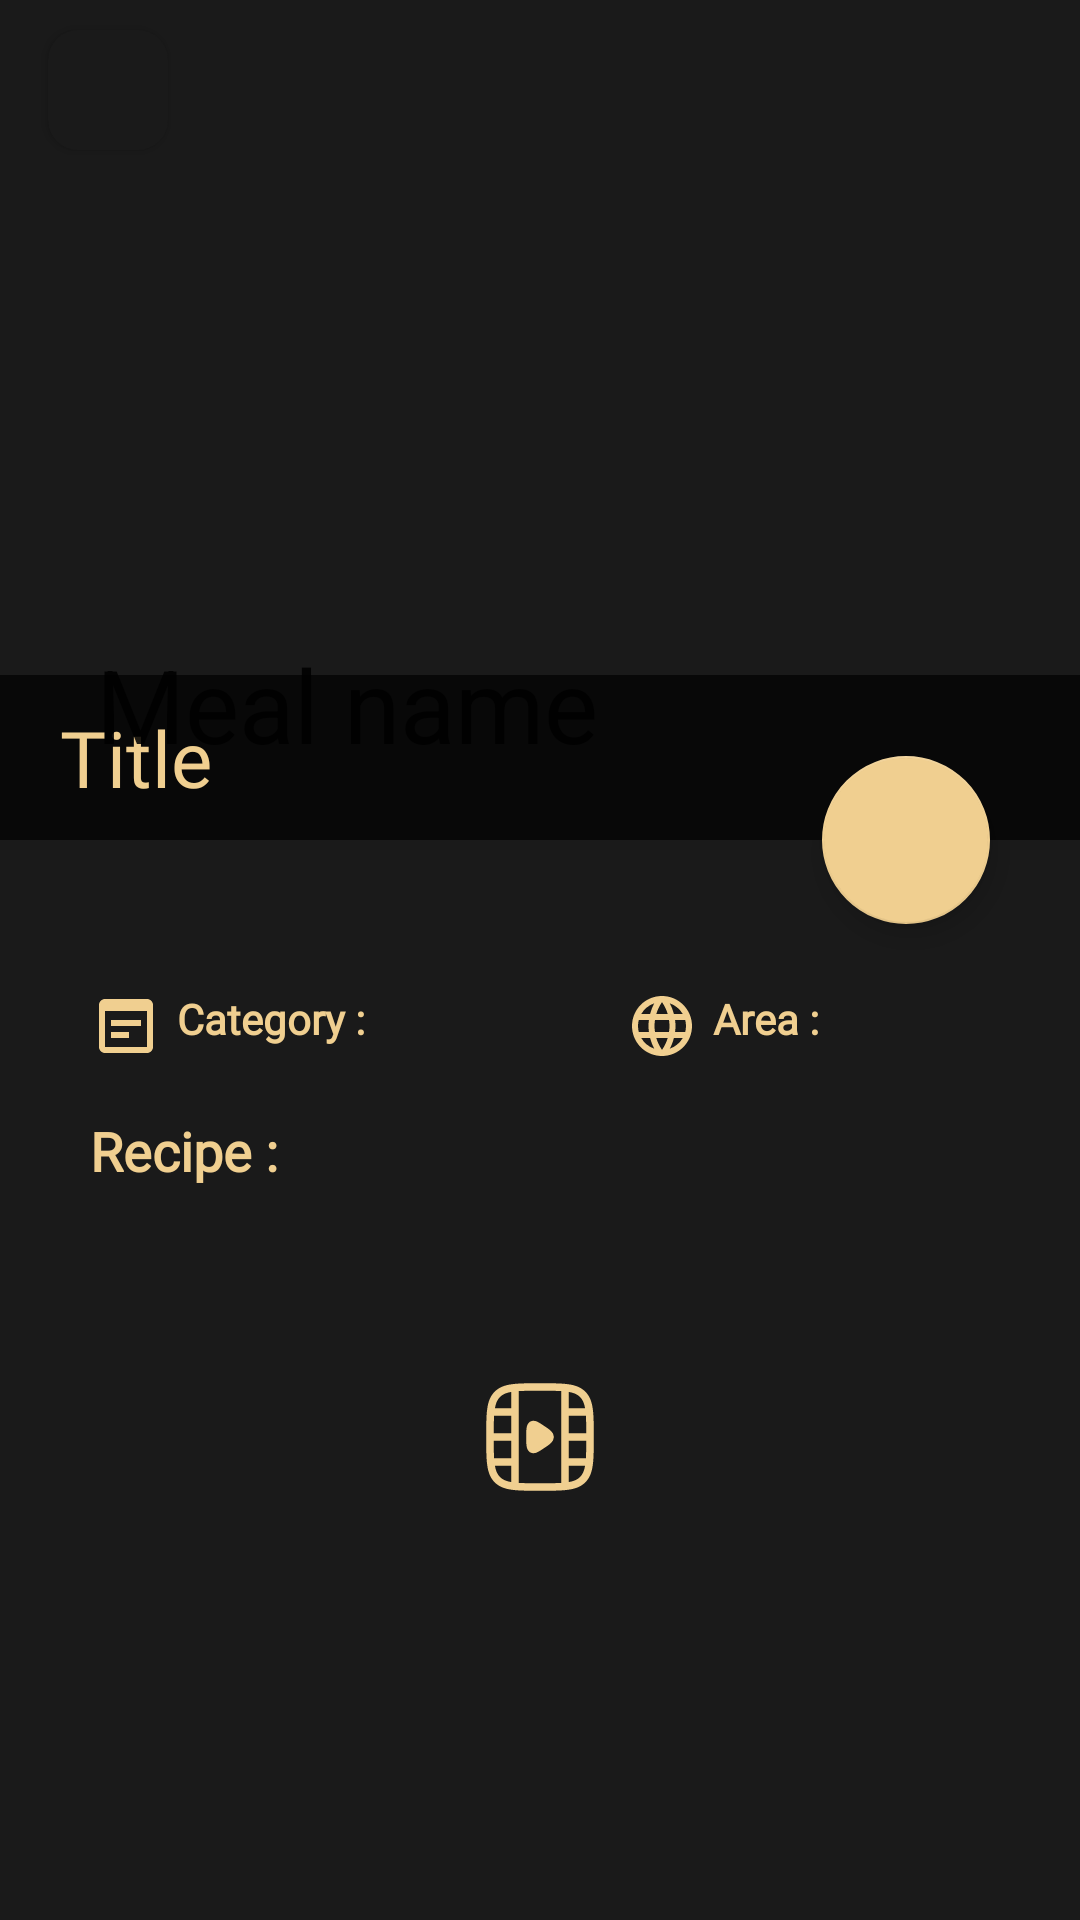

Android layout source for this screen:
<!-- AndroidManifest.xml: application theme Theme.LiberFood -->
<!-- res/layout/activity_meal.xml -->
<?xml version="1.0" encoding="utf-8"?>
<androidx.coordinatorlayout.widget.CoordinatorLayout xmlns:android="http://schemas.android.com/apk/res/android"
    xmlns:app="http://schemas.android.com/apk/res-auto"
    xmlns:tools="http://schemas.android.com/tools"
    android:layout_width="match_parent"
    android:layout_height="match_parent"
    android:background="@color/beige_dark"
    android:backgroundTint="@color/beige_dark"
    android:fitsSystemWindows="true"
    tools:context=".activities.MealActivity">

    <com.google.android.material.appbar.AppBarLayout
        android:id="@+id/appBar"
        android:layout_width="match_parent"
        android:layout_height="280dp"
        android:background="@color/beige_dark"
        android:backgroundTint="@color/beige_dark"
        android:fitsSystemWindows="true">

        <com.google.android.material.appbar.CollapsingToolbarLayout
            android:id="@+id/collapsing_toolbar"
            android:layout_width="match_parent"
            android:layout_height="match_parent"
            android:fitsSystemWindows="true"
            app:contentScrim="@color/beige"
            app:layout_scrollFlags="scroll|snap|exitUntilCollapsed"
            app:statusBarScrim="@android:color/transparent"
            app:title="Meal name">


            <ImageView
                android:id="@+id/img_meal_detail"
                android:layout_width="match_parent"
                android:layout_height="match_parent"
                android:fitsSystemWindows="true"
                android:scaleType="centerCrop"
                app:layout_collapseMode="parallax" />

            
            <TextView
                android:id="@+id/titleTextView"
                android:layout_width="match_parent"
                android:layout_height="wrap_content"
                android:background="@color/black_overlay"
                android:text="Title"
                android:fontFamily="@font/ubuntu_bold"
                android:textColor="@color/beige"
                android:textSize="26sp"
                app:layout_collapseMode="parallax"
                android:layout_gravity="bottom"
                android:padding="10dp"
                android:paddingStart="20dp"/>

            <androidx.appcompat.widget.Toolbar
                android:id="@+id/toolbar"
                android:layout_width="match_parent"
                android:layout_height="?actionBarSize"
                android:fitsSystemWindows="true"
                app:layout_collapseMode="pin"
                app:titleTextColor="@color/beige">

                <androidx.cardview.widget.CardView
                    android:id="@+id/cardView"
                    android:layout_width="40dp"
                    android:layout_height="40dp"
                    app:cardCornerRadius="10dp"
                    app:cardBackgroundColor="@color/beige_dark"
                    android:layout_margin="10dp">

                    <ImageView
                        android:id="@+id/ic_arrow_back"
                        android:layout_width="wrap_content"
                        android:layout_height="wrap_content"
                        android:layout_gravity="center"
                        android:src="@drawable/ic_back"
                        app:tint="@color/beige"
                        />

                </androidx.cardview.widget.CardView>

            </androidx.appcompat.widget.Toolbar>
        </com.google.android.material.appbar.CollapsingToolbarLayout>

    </com.google.android.material.appbar.AppBarLayout>

    <androidx.core.widget.NestedScrollView
        android:layout_width="match_parent"
        android:layout_height="match_parent"
        android:background="@color/beige_dark"
        android:layout_margin="15dp"
        app:layout_behavior="com.google.android.material.appbar.AppBarLayout$ScrollingViewBehavior">

        <androidx.constraintlayout.widget.ConstraintLayout
            android:layout_width="match_parent"
            android:layout_height="match_parent"
            android:layout_marginTop="5dp"
            android:layout_marginBottom="45dp">

            <LinearLayout
                android:id="@+id/meal_info"
                android:layout_width="match_parent"
                android:layout_height="wrap_content"
                android:layout_marginTop="30dp"
                android:orientation="horizontal"
                app:layout_constraintStart_toStartOf="parent"
                app:layout_constraintTop_toTopOf="parent">

                <TextView
                    android:id="@+id/tv_categoryInfo"
                    android:layout_width="wrap_content"
                    android:layout_height="wrap_content"
                    android:layout_gravity="center"
                    android:layout_marginStart="15dp"
                    android:layout_weight="1"
                    android:drawableLeft="@drawable/ic_category"
                    android:drawablePadding="5dp"
                    android:text="Category : "
                    android:fontFamily="@font/ubuntu_bold"
                    android:textColor="@color/beige"
                    android:textSize="14sp"
                    android:textStyle="bold"
                    android:visibility="visible" />

                <TextView
                    android:id="@+id/tv_areaInfo"
                    android:layout_width="wrap_content"
                    android:layout_height="wrap_content"
                    android:layout_gravity="center"
                    android:layout_marginStart="15dp"
                    android:layout_weight="1"
                    android:drawableLeft="@drawable/ic_global"
                    android:drawablePadding="5dp"
                    android:fontFamily="@font/ubuntu_bold"
                    android:text="Area : "
                    android:textColor="@color/beige"
                    android:textSize="14sp"
                    android:textStyle="bold"
                    android:visibility="visible" />

            </LinearLayout>

            <TextView
                android:id="@+id/tv_instructions"
                android:layout_width="match_parent"
                android:layout_height="match_parent"
                android:layout_marginStart="15dp"
                android:layout_marginTop="20dp"
                android:fontFamily="@font/ubuntu_bold"
                android:includeFontPadding="false"
                android:text="Recipe : "
                android:textColor="@color/beige"
                android:textSize="18sp"
                android:textStyle="bold"
                app:layout_constraintEnd_toEndOf="parent"
                app:layout_constraintStart_toStartOf="parent"
                app:layout_constraintTop_toBottomOf="@id/meal_info" />

            <TextView
                android:id="@+id/tv_content"
                android:layout_width="match_parent"
                android:layout_height="match_parent"
                android:layout_margin="25dp"
                android:textColor="@color/beige"
                android:textSize="14sp"
                app:layout_constraintEnd_toEndOf="parent"
                app:layout_constraintStart_toStartOf="parent"
                app:layout_constraintTop_toBottomOf="@id/tv_instructions"
                android:fontFamily="@font/ubuntu_regular"/>

            <ImageView
                android:id="@+id/img_youtube"
                android:layout_width="match_parent"
                android:layout_height="40dp"
                app:layout_constraintTop_toBottomOf="@id/tv_content"
                android:layout_margin="20dp"
                android:src="@drawable/ic_youtube" />

        </androidx.constraintlayout.widget.ConstraintLayout>



    </androidx.core.widget.NestedScrollView>


  

    <com.google.android.material.floatingactionbutton.FloatingActionButton
        android:id="@+id/btn_save"
        android:layout_width="wrap_content"
        android:layout_height="wrap_content"
        android:layout_marginRight="30dp"
        android:baselineAlignBottom="false"
        android:clickable="true"
        android:src="@drawable/ic_favorites"
        app:backgroundTint="@color/beige"
        app:fabSize="normal"
        app:layout_anchor="@id/appBar"
        app:layout_anchorGravity="bottom|end"
        app:tint="@color/beige_dark" />

    <com.google.android.material.progressindicator.LinearProgressIndicator
        android:id="@+id/progressBar"
        android:layout_width="match_parent"
        android:layout_height="wrap_content"
        android:indeterminate="true"
        android:visibility="gone"
        app:layout_anchor="@id/appBar"
        app:layout_anchorGravity="bottom|end" />

</androidx.coordinatorlayout.widget.CoordinatorLayout>
<!-- resources referenced by this layout -->
<resources>
  <color name="beige">#F0CF90</color>
  <color name="beige_dark">#1A1A1A</color>
  <color name="black_overlay">#B3000000</color>
  <!-- drawable ic_category (drawable) -->
  <vector android:autoMirrored="true" android:height="24dp"
      android:tint="@color/beige" android:viewportHeight="24"
      android:viewportWidth="24" android:width="24dp" xmlns:android="http://schemas.android.com/apk/res/android">
      <path android:fillColor="@android:color/white" android:pathData="M19,3H5C3.89,3 3,3.9 3,5v14c0,1.1 0.89,2 2,2h14c1.1,0 2,-0.9 2,-2V5C21,3.9 20.11,3 19,3zM19,19H5V7h14V19zM17,12H7v-2h10V12zM13,16H7v-2h6V16z"/>
  </vector>
  <!-- drawable ic_global (drawable) -->
  <vector android:height="24dp" android:tint="#F0CF90"
      android:viewportHeight="24" android:viewportWidth="24"
      android:width="24dp" xmlns:android="http://schemas.android.com/apk/res/android">
      <path android:fillColor="@android:color/white" android:pathData="M11.99,2C6.47,2 2,6.48 2,12s4.47,10 9.99,10C17.52,22 22,17.52 22,12S17.52,2 11.99,2zM18.92,8h-2.95c-0.32,-1.25 -0.78,-2.45 -1.38,-3.56 1.84,0.63 3.37,1.91 4.33,3.56zM12,4.04c0.83,1.2 1.48,2.53 1.91,3.96h-3.82c0.43,-1.43 1.08,-2.76 1.91,-3.96zM4.26,14C4.1,13.36 4,12.69 4,12s0.1,-1.36 0.26,-2h3.38c-0.08,0.66 -0.14,1.32 -0.14,2 0,0.68 0.06,1.34 0.14,2L4.26,14zM5.08,16h2.95c0.32,1.25 0.78,2.45 1.38,3.56 -1.84,-0.63 -3.37,-1.9 -4.33,-3.56zM8.03,8L5.08,8c0.96,-1.66 2.49,-2.93 4.33,-3.56C8.81,5.55 8.35,6.75 8.03,8zM12,19.96c-0.83,-1.2 -1.48,-2.53 -1.91,-3.96h3.82c-0.43,1.43 -1.08,2.76 -1.91,3.96zM14.34,14L9.66,14c-0.09,-0.66 -0.16,-1.32 -0.16,-2 0,-0.68 0.07,-1.35 0.16,-2h4.68c0.09,0.65 0.16,1.32 0.16,2 0,0.68 -0.07,1.34 -0.16,2zM14.59,19.56c0.6,-1.11 1.06,-2.31 1.38,-3.56h2.95c-0.96,1.65 -2.49,2.93 -4.33,3.56zM16.36,14c0.08,-0.66 0.14,-1.32 0.14,-2 0,-0.68 -0.06,-1.34 -0.14,-2h3.38c0.16,0.64 0.26,1.31 0.26,2s-0.1,1.36 -0.26,2h-3.38z"/>
  </vector>
  <!-- drawable ic_youtube: vector/xml drawable (drawable, 3407 chars, omitted) -->
  <style name="Theme.LiberFood" parent="Theme.MaterialComponents.DayNight.NoActionBar">
          
          <item name="colorPrimary">@color/primary</item>
          <item name="colorPrimaryVariant">@color/accent</item>
          <item name="colorOnPrimary">@color/white</item>
          
          <item name="colorSecondary">@color/teal_200</item>
          <item name="colorSecondaryVariant">@color/teal_700</item>
          <item name="colorOnSecondary">@color/black</item>
          
          <item name="android:statusBarColor">@color/white</item>
  
          
          <item name="bottomSheetDialogTheme">@style/AppBottomSheetDialogTheme</item>
  
          <item name="android:windowNoTitle">true</item>
          <item name="android:windowActionBar">false</item>
          <item name="android:windowFullscreen">true</item>
  
          <item name="itemIconTint">@color/beige</item>
          <item name="itemTextColor">@color/beige</item>
          <item name="itemBackground">@color/beige_dark</item>
  
      </style>
  <color name="primary">#F0CF90</color>
  <color name="accent">#F0CF90</color>
  <color name="white">#FFFFFFFF</color>
  <color name="teal_200">#1A1A1A</color>
  <color name="teal_700">#1A1A1A</color>
  <color name="black">#FF000000</color>
  <style name="AppBottomSheetDialogTheme" parent="Theme.MaterialComponents.Light.BottomSheetDialog">
          <item name="bottomSheetStyle">@style/AppModalStyle</item>
      </style>
  <style name="AppModalStyle" parent="Widget.Design.BottomSheet.Modal">
          <item name="android:background">@drawable/rounded_top_shape</item>
      </style>
  <!-- drawable rounded_top_shape (drawable) -->
  <?xml version="1.0" encoding="utf-8"?>
  <shape xmlns:android="http://schemas.android.com/apk/res/android">
      <solid android:color="@color/white"/>
      <corners android:topRightRadius="20dp"/>
  </shape>
</resources>
